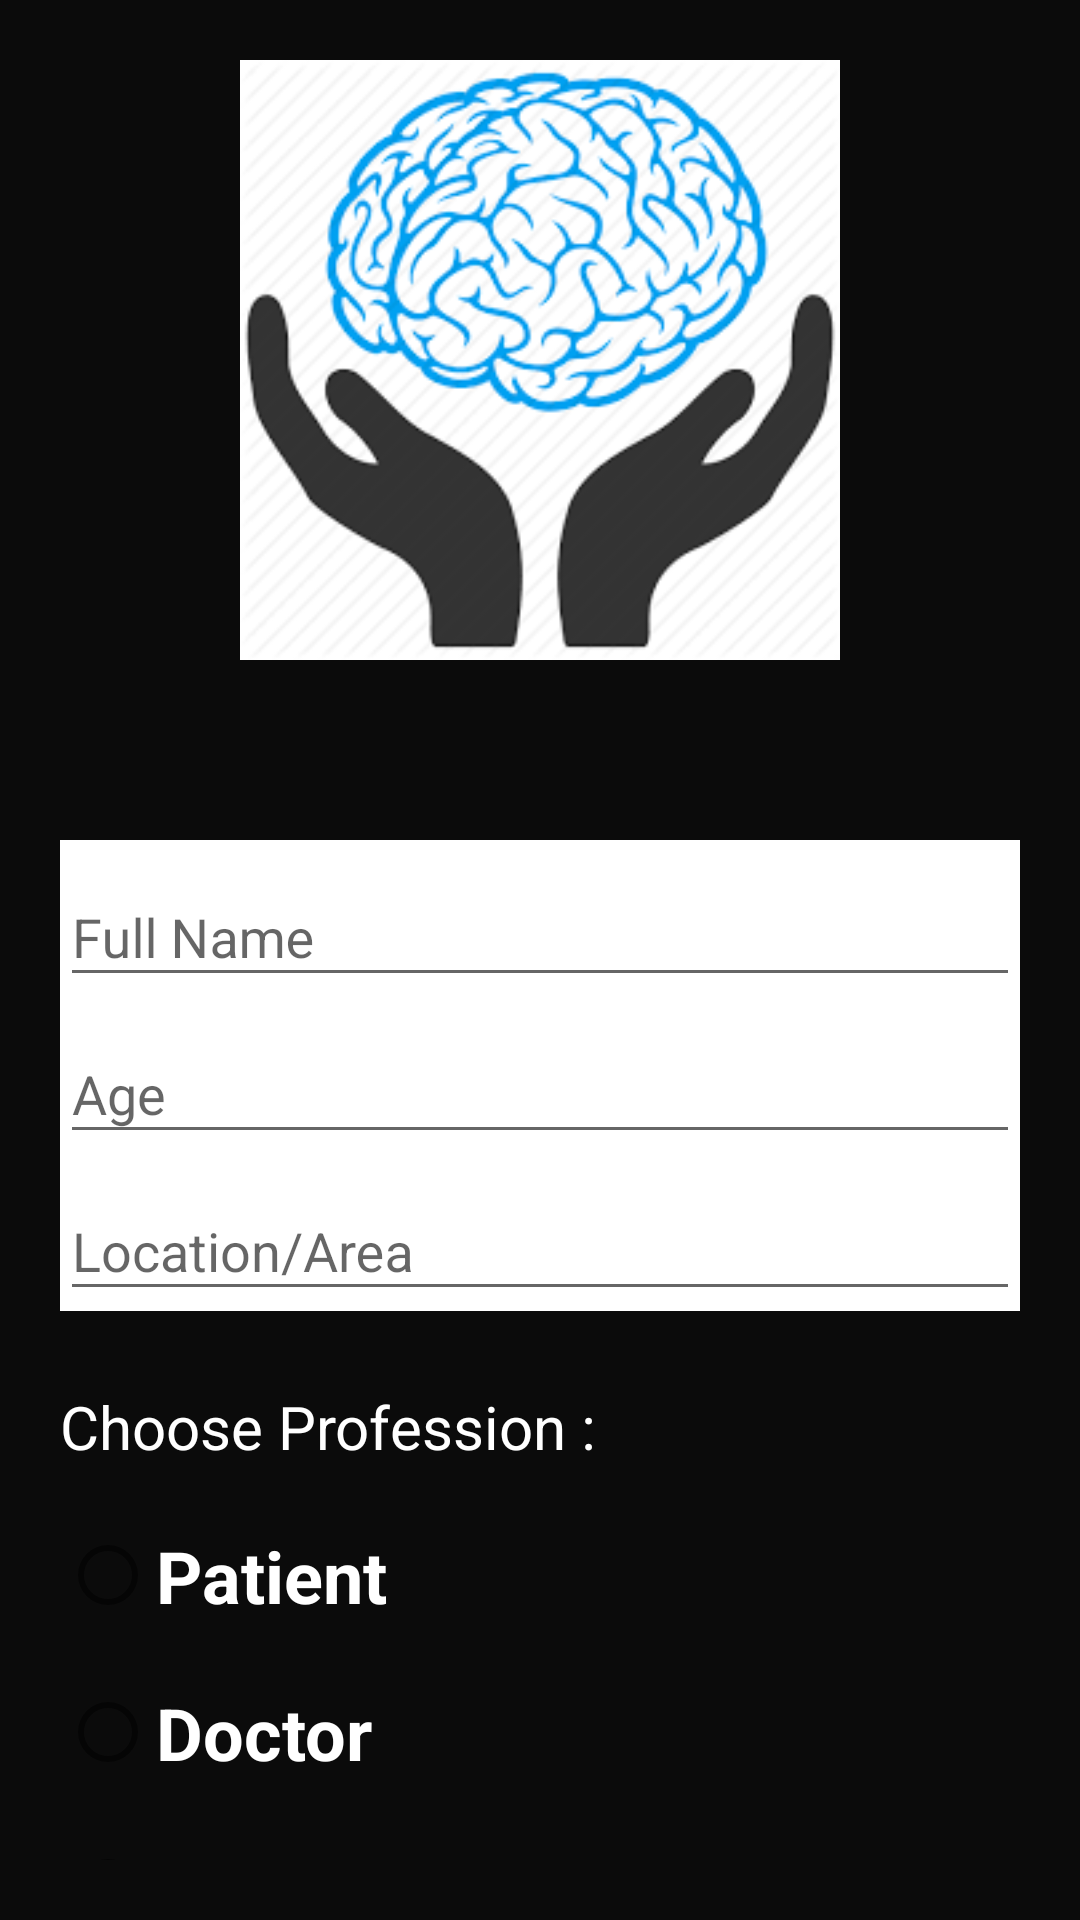

Write the Android layout XML for this screen, with the resource values it uses.
<!-- AndroidManifest.xml: application theme AppTheme -->
<!-- res/layout/activity_register.xml -->
<?xml version="1.0" encoding="utf-8"?>
<androidx.core.widget.NestedScrollView
    xmlns:android="http://schemas.android.com/apk/res/android"
    xmlns:tools="http://schemas.android.com/tools"
    android:orientation="vertical"
    android:layout_width="match_parent"
    android:layout_height="match_parent"
    android:id="@+id/nestedScrollView"
    android:background="@color/Black"
    android:padding="20dp"
    tools:context=".Register">

    <androidx.appcompat.widget.LinearLayoutCompat
        android:layout_width="match_parent"
        android:layout_height="match_parent"
        android:orientation="vertical">

        <androidx.appcompat.widget.AppCompatImageView
            android:layout_width="200dp"
            android:layout_height="200dp"
            android:layout_gravity="center_horizontal"
            android:src="@drawable/icon" />

        <com.google.android.material.textfield.TextInputLayout
            android:id="@+id/textInputLayoutName"
            android:background="#fff"
            android:layout_width="match_parent"
            android:layout_height="wrap_content"
            android:layout_marginTop="60dp" >

            <com.google.android.material.textfield.TextInputEditText
                android:id="@+id/textInputEditTextName"
                android:layout_width="match_parent"
                android:layout_height="wrap_content"
                android:hint="Full Name"
                android:textColorHint="#000"
                android:inputType="text"
                android:maxLines="1"
                android:textColor="#000" />
        </com.google.android.material.textfield.TextInputLayout>


















        <com.google.android.material.textfield.TextInputLayout
            android:id="@+id/textInputLayoutage"
            android:layout_width="match_parent"
            android:layout_height="wrap_content"
            android:background="#fff">

            <com.google.android.material.textfield.TextInputEditText
                android:id="@+id/textInputEditTextAge"
                android:layout_width="match_parent"
                android:layout_height="wrap_content"
                android:hint="Age "
                android:textColorHint="#000"
                android:inputType="number"
                android:maxLines="1"
                android:textColor="#000" />
        </com.google.android.material.textfield.TextInputLayout>

        <com.google.android.material.textfield.TextInputLayout
            android:id="@+id/textInputLayoutarea"
            android:layout_width="match_parent"
            android:background="#fff"
            android:layout_height="wrap_content" >

            <com.google.android.material.textfield.TextInputEditText
                android:id="@+id/textInputEditTextArea"
                android:layout_width="match_parent"
                android:layout_height="wrap_content"
                android:inputType="text"
                android:hint="Location/Area "
                android:textColorHint="#000"
                android:maxLines="1"
                android:textColor="#000" />
        </com.google.android.material.textfield.TextInputLayout>

        <TextView
            android:id="@+id/textviewprof"
            android:layout_width="match_parent"
            android:layout_height="wrap_content"
            android:text="Choose Profession :"
            android:textColor="#fff"
            android:textSize="20dp"
            android:layout_marginTop="25dp"
            />

        <RadioGroup
            android:id="@+id/radiogrp"
            android:layout_width="match_parent"
            android:layout_height="wrap_content"
            android:layout_alignParentStart="true"
            android:layout_below="@+id/textviewprof">

            <RadioButton
                android:id="@+id/rbbtnhome1"
                android:layout_width="match_parent"
                android:layout_height="wrap_content"
                android:layout_marginTop="20dp"
                android:text="Patient"
                android:textColor="#fff"
                android:textSize="24dp"
                android:textStyle="bold" />

            <RadioButton
                android:id="@+id/rbbtnhome2"
                android:layout_width="match_parent"
                android:layout_height="wrap_content"
                android:layout_below="@+id/rbbtnhome1"
                android:layout_marginTop="20dp"
                android:text="Doctor "
                android:textStyle="bold"
                android:textColor="#fff"
                android:textSize="24dp" />

            <RadioButton
                android:id="@+id/rbbtnhome3"
                android:layout_width="match_parent"
                android:layout_height="wrap_content"
                android:layout_below="@+id/rbbtnhome2"
                android:layout_marginBottom="20dp"
                android:textStyle="bold"
                android:textColor="#fff"
                android:layout_marginTop="20dp"
                android:textSize="22dp"
                android:text="Staff Member " />


        </RadioGroup>

        <info.hoang8f.widget.FButton
            android:id="@+id/appCompatButtonRegister"
            android:layout_width="match_parent"
            android:layout_height="wrap_content"
            android:layout_marginTop="40dp"
            android:fontFamily="serif"
            android:layout_marginBottom="50dp"
            android:textSize="18dp"
            android:textStyle="bold"
            android:textColor="@color/colorText"
            android:background="@color/colorTextHint"
            android:text="@string/text_register" />


    </androidx.appcompat.widget.LinearLayoutCompat>

</androidx.core.widget.NestedScrollView>
<!-- resources referenced by this layout -->
<resources>
  <color name="Black">#0b0b0b</color>
  <color name="colorText">#FFFFFF</color>
  <color name="colorTextHint">#51d8c7</color>
  <!-- drawable icon: png bitmap (drawable, 13757 bytes) -->
  <string name="text_register">Register</string>
  <style name="AppTheme" parent="Theme.AppCompat.Light.DarkActionBar">
          
          <item name="colorPrimary">@color/colorPrimary</item>
          <item name="colorPrimaryDark">@color/colorPrimaryDark</item>
          <item name="colorAccent">@color/colorAccent</item>
      </style>
  <color name="colorPrimary">#005aa7</color>
  <color name="colorPrimaryDark">#51504d</color>
  <color name="colorAccent">#81030c</color>
</resources>
